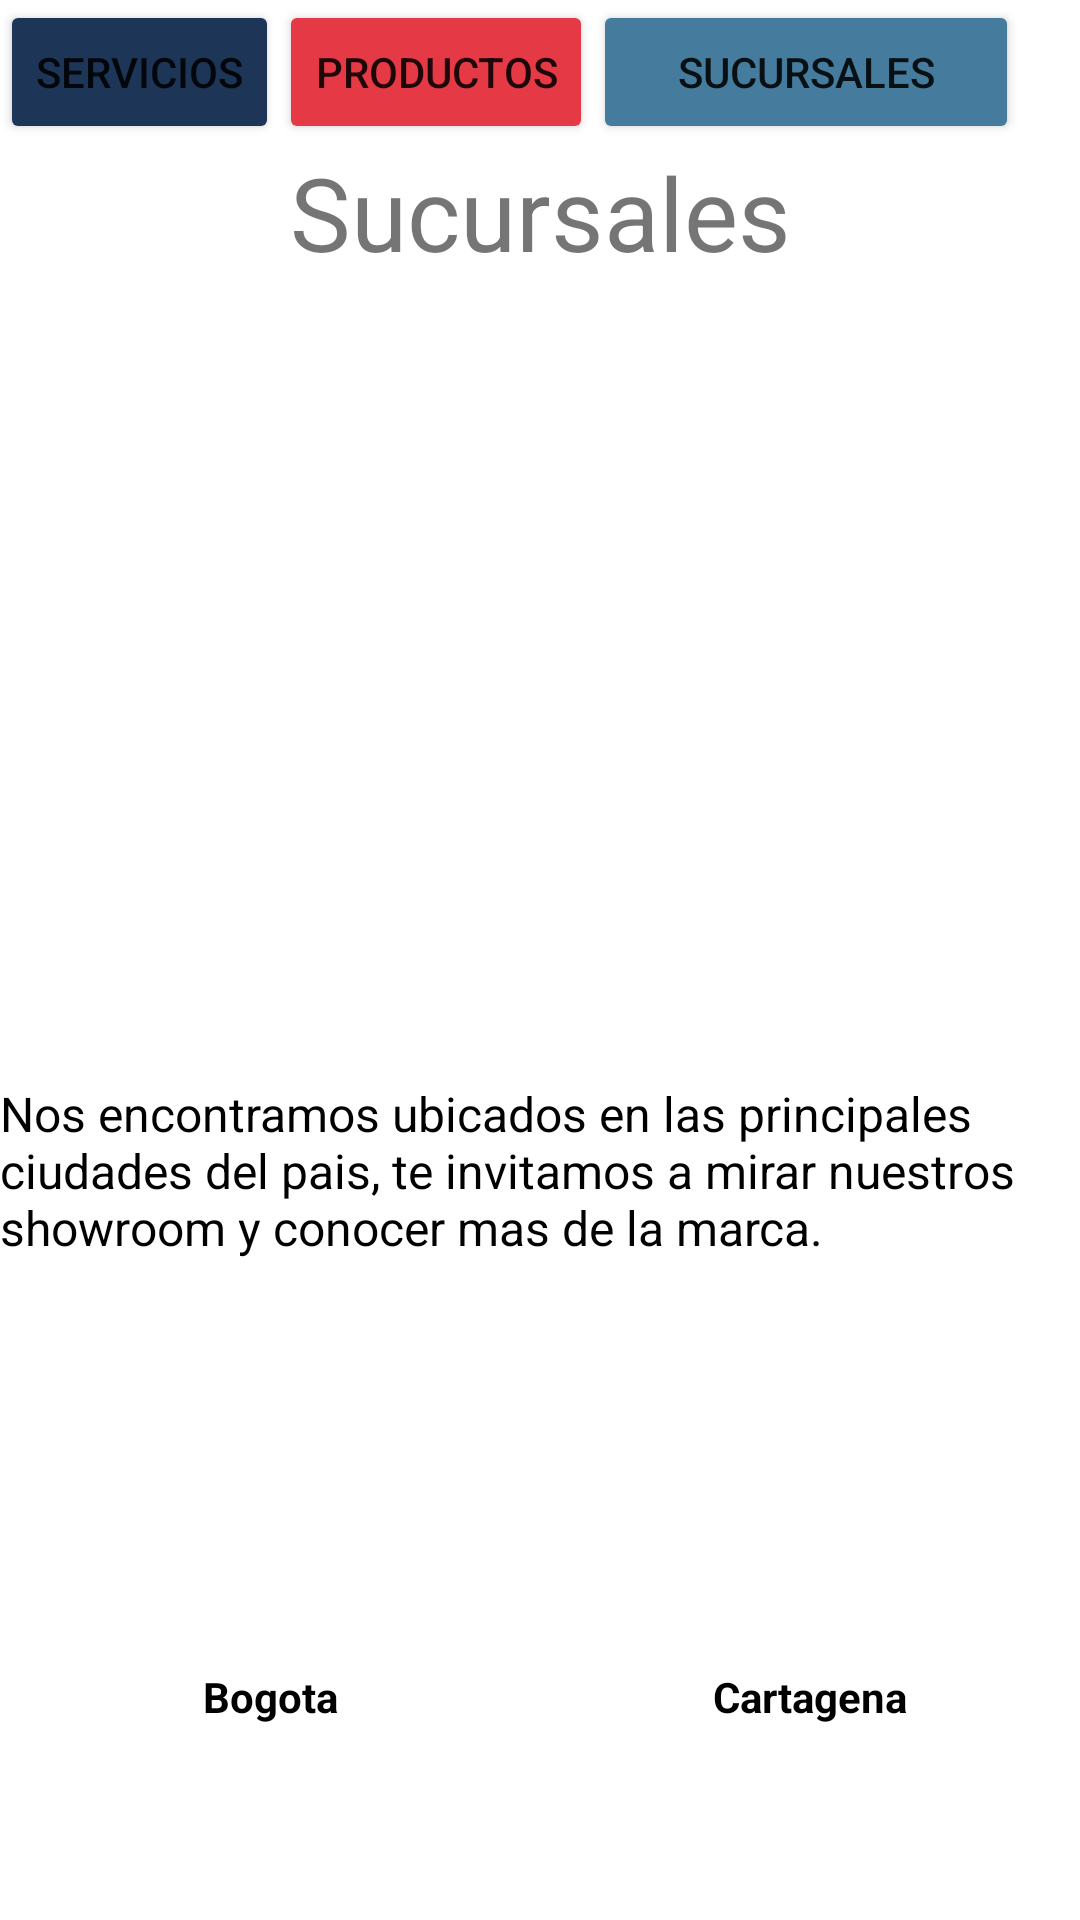

This screen was rendered from an Android layout file. Write that file and the resources it references.
<!-- AndroidManifest.xml: application theme Theme.MyappReto1 -->
<!-- res/layout/activity_main4.xml -->
<?xml version="1.0" encoding="utf-8"?>
<androidx.coordinatorlayout.widget.CoordinatorLayout xmlns:android="http://schemas.android.com/apk/res/android"
    xmlns:app="http://schemas.android.com/apk/res-auto"
    xmlns:tools="http://schemas.android.com/tools"
    android:layout_width="match_parent"
    android:layout_height="match_parent"
    tools:context=".MainActivity4">

    <LinearLayout
        android:layout_width="match_parent"
        android:layout_height="match_parent"
        android:orientation="vertical">

        <LinearLayout
            android:layout_width="match_parent"
            android:layout_height="wrap_content"
            android:orientation="horizontal">

            <Button
                android:id="@+id/button1"
                android:layout_width="wrap_content"
                android:layout_height="wrap_content"
                android:backgroundTint="#1D3557"
                android:text="SERVICIOS"
                app:iconTint="#FFFFFF" />

            <Button
                android:id="@+id/button2"
                android:layout_width="wrap_content"
                android:layout_height="wrap_content"
                android:backgroundTint="#E63946"
                android:text="PRODUCTOS" />

            <Button
                android:id="@+id/button3"
                android:layout_width="142dp"
                android:layout_height="wrap_content"
                android:backgroundTint="#457B9D"
                android:text="SUCURSALES" />

        </LinearLayout>

        <TextView
            android:id="@+id/textView6"
            android:layout_width="match_parent"
            android:layout_height="wrap_content"
            android:text="Sucursales"
            android:textAlignment="center"
            android:textSize="34sp" />

        <ImageView
            android:id="@+id/imageSucursales1"
            android:layout_width="match_parent"
            android:layout_height="267dp"
            tools:srcCompat="@tools:sample/backgrounds/scenic" />

        <TextView
            android:id="@+id/textView7"
            android:layout_width="match_parent"
            android:layout_height="wrap_content"
            android:text="Nos encontramos ubicados en las principales ciudades del pais, te invitamos a mirar nuestros showroom y conocer mas de la marca."
            android:textColor="#000000"
            android:textSize="16sp" />

        <LinearLayout
            android:layout_width="match_parent"
            android:layout_height="136dp"
            android:orientation="horizontal">

            <ImageView
                android:id="@+id/imageSucursales2"
                android:layout_width="wrap_content"
                android:layout_height="135dp"
                android:layout_weight="1"
                tools:srcCompat="@tools:sample/backgrounds/scenic" />

            <ImageView
                android:id="@+id/imageSucursales3"
                android:layout_width="wrap_content"
                android:layout_height="135dp"
                android:layout_weight="1"
                tools:srcCompat="@tools:sample/backgrounds/scenic" />
        </LinearLayout>

        <LinearLayout
            android:layout_width="match_parent"
            android:layout_height="match_parent"
            android:orientation="horizontal">

            <TextView
                android:id="@+id/textView8"
                android:layout_width="66dp"
                android:layout_height="wrap_content"
                android:layout_weight="1"
                android:text="Bogota"
                android:textAlignment="center"
                android:textColor="#000000"
                android:textStyle="bold" />

            <TextView
                android:id="@+id/textView9"
                android:layout_width="wrap_content"
                android:layout_height="wrap_content"
                android:layout_weight="1"
                android:text="Cartagena"
                android:textAlignment="center"
                android:textColor="#000000"
                android:textStyle="bold" />
        </LinearLayout>
    </LinearLayout>

</androidx.coordinatorlayout.widget.CoordinatorLayout>
<!-- resources referenced by this layout -->
<resources>
  <style name="Theme.MyappReto1" parent="Theme.MaterialComponents.DayNight.DarkActionBar">
          
          <item name="colorPrimary">@color/blue2</item>
          <item name="colorPrimaryVariant">@color/red</item>
          <item name="colorOnPrimary">@color/white</item>
          
          <item name="colorSecondary">@color/blue</item>
          <item name="colorSecondaryVariant">@color/blue3</item>
          <item name="colorOnSecondary">@color/black</item>
          
          <item name="android:statusBarColor" tools:targetApi="l">?attr/colorPrimaryVariant</item>
          
      </style>
  <color name="blue2">#457b9d</color>
  <color name="red">#e63946</color>
  <color name="white">#FFFFFFFF</color>
  <color name="blue">#a8dadc</color>
  <color name="blue3">#1d3557</color>
  <color name="black">#FF000000</color>
</resources>
